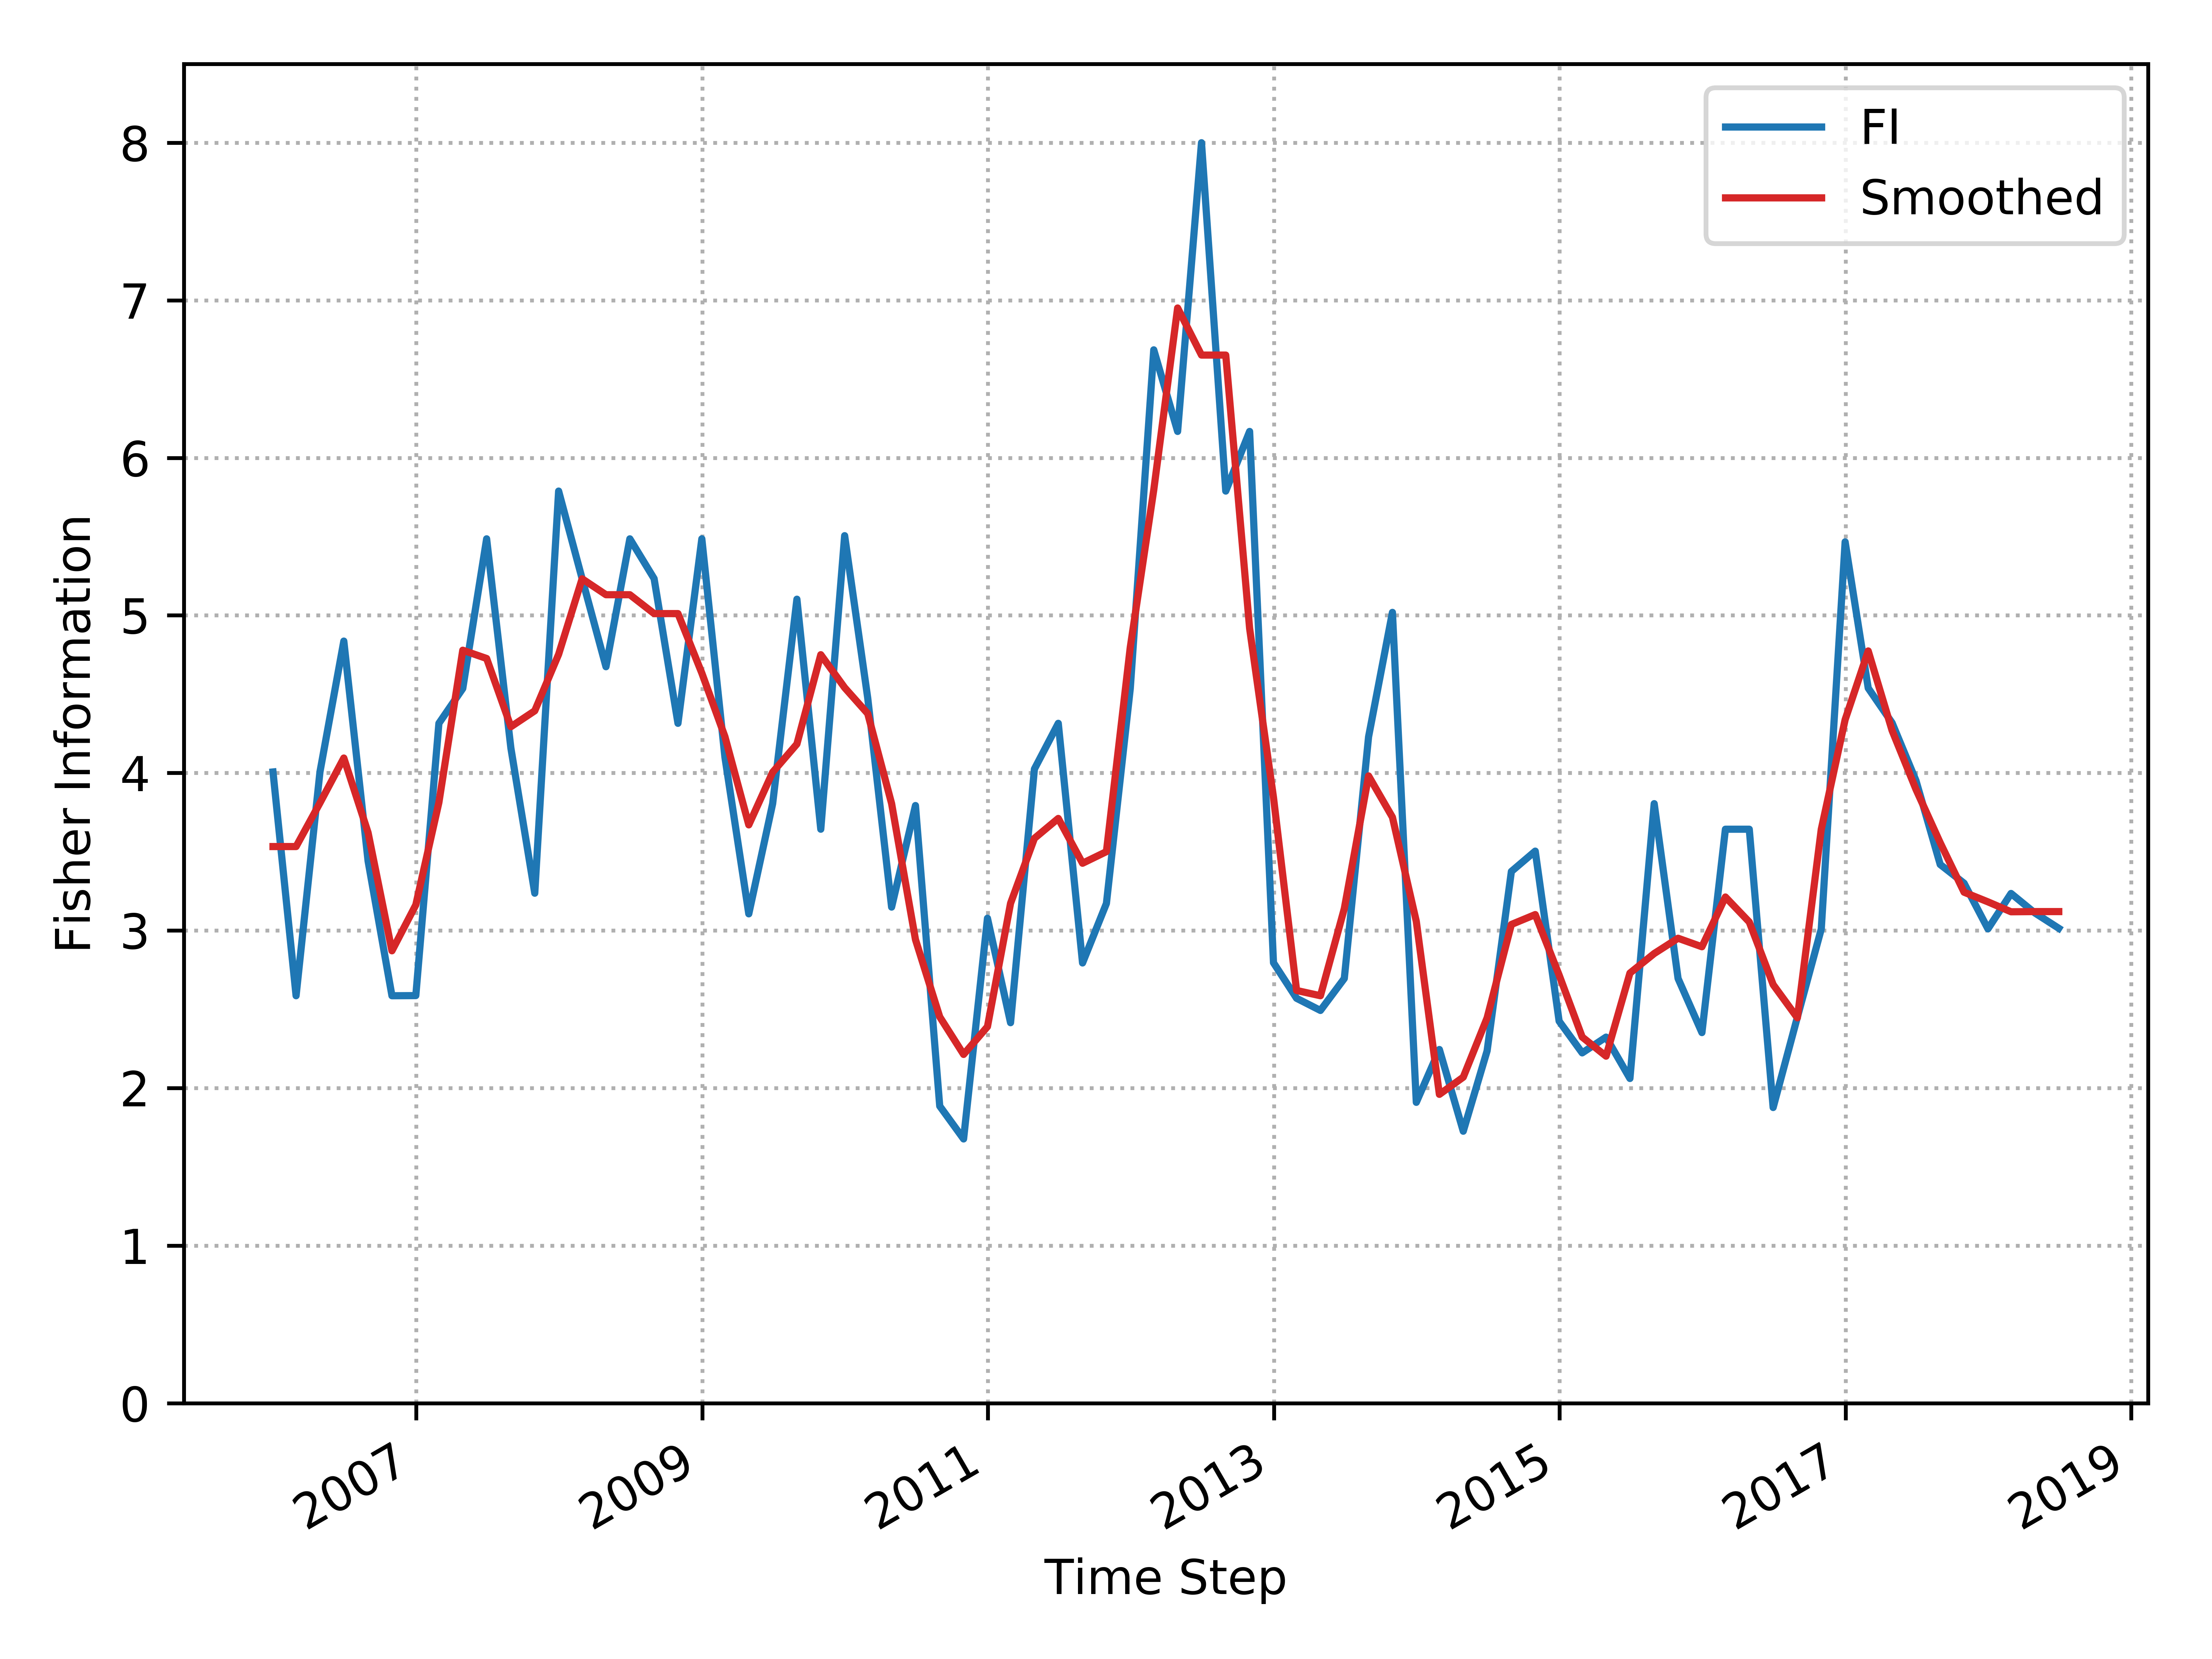

The table this chart was drawn from, first rows:
, Time_Step, FI, Smooth_FI
0, 2005-12-31, 4.006, 3.533
1, 2006-02-28, 2.586, 3.533
2, 2006-04-30, 4.006, 3.81
3, 2006-06-30, 4.837, 4.095
4, 2006-08-31, 3.441, 3.621
5, 2006-10-31, 2.586, 2.871
6, 2006-12-31, 2.587, 3.162
7, 2007-02-28, 4.315, 3.812
8, 2007-04-30, 4.536, 4.779
9, 2007-06-30, 5.486, 4.726
10, 2007-08-31, 4.157, 4.293
11, 2007-10-31, 3.237, 4.394
12, 2007-12-31, 5.789, 4.753
13, 2008-02-29, 5.233, 5.232
14, 2008-04-30, 4.674, 5.131
15, 2008-06-30, 5.486, 5.131
16, 2008-08-31, 5.233, 5.011
17, 2008-10-31, 4.315, 5.011
18, 2008-12-31, 5.486, 4.634
19, 2009-02-28, 4.1, 4.23
20, 2009-04-30, 3.106, 3.67
21, 2009-06-30, 3.805, 4.004
22, 2009-08-31, 5.103, 4.183
23, 2009-10-31, 3.643, 4.75
24, 2009-12-31, 5.506, 4.541
25, 2010-02-28, 4.475, 4.377
26, 2010-04-30, 3.148, 3.806
27, 2010-06-30, 3.793, 2.942
28, 2010-08-31, 1.886, 2.452
29, 2010-10-31, 1.677, 2.213
30, 2010-12-31, 3.078, 2.39
31, 2011-02-28, 2.415, 3.172
32, 2011-04-30, 4.025, 3.585
33, 2011-06-30, 4.315, 3.711
34, 2011-08-31, 2.794, 3.427
35, 2011-10-31, 3.172, 3.5
36, 2011-12-31, 4.536, 4.798
37, 2012-02-29, 6.685, 5.796
38, 2012-04-30, 6.168, 6.951
39, 2012-06-30, 8.0, 6.652
40, 2012-08-31, 5.789, 6.652
41, 2012-10-31, 6.168, 4.917
42, 2012-12-31, 2.795, 3.844
43, 2013-02-28, 2.57, 2.619
44, 2013-04-30, 2.492, 2.586
45, 2013-06-30, 2.695, 3.139
46, 2013-08-31, 4.229, 3.981
47, 2013-10-31, 5.019, 3.719
48, 2013-12-31, 1.909, 3.058
49, 2014-02-28, 2.245, 1.96
50, 2014-04-30, 1.726, 2.069
51, 2014-06-30, 2.236, 2.446
52, 2014-08-31, 3.375, 3.038
53, 2014-10-31, 3.504, 3.101
54, 2014-12-31, 2.425, 2.717
55, 2015-02-28, 2.223, 2.324
56, 2015-04-30, 2.323, 2.202
57, 2015-06-30, 2.061, 2.73
58, 2015-08-31, 3.805, 2.854
59, 2015-10-31, 2.695, 2.951
... 16 more rows
